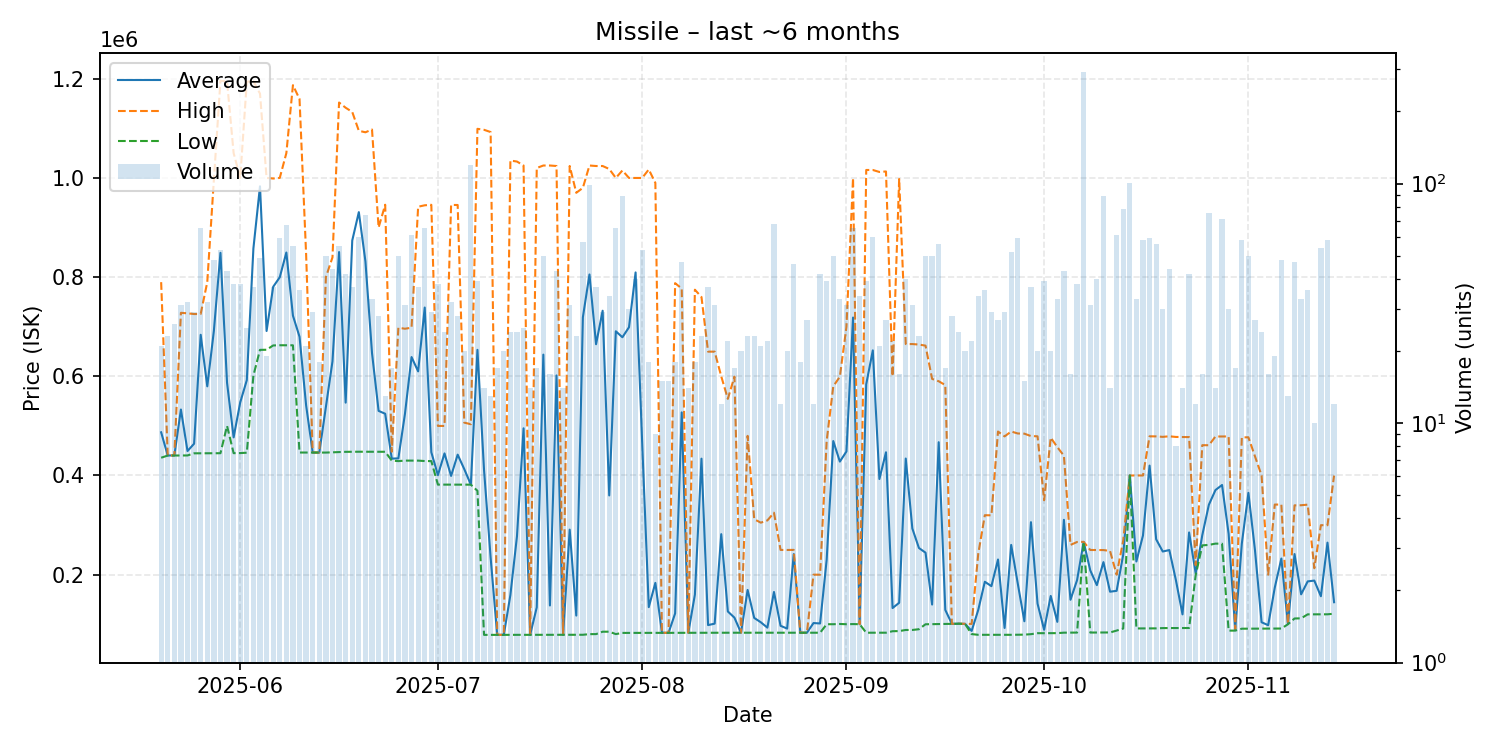

The data file committed next to this chart (first rows):
date, average, highest, lowest, order_count, volume
2025-05-20, 487062, 789800, 435800, 15, 21
2025-05-21, 440287, 440300, 440200, 14, 23
2025-05-22, 440450, 440600, 440300, 16, 26
2025-05-23, 532977, 728000, 440300, 11, 31
2025-05-24, 449316, 727000, 440400, 17, 32
2025-05-25, 464066, 725500, 444700, 9, 29
2025-05-26, 683688, 725700, 444700, 22, 65
2025-05-27, 579788, 789900, 444700, 20, 32
2025-05-28, 691485, 995600, 444900, 31, 48
2025-05-29, 848908, 1196000, 444900, 20, 53
2025-05-30, 587047, 1194500, 500000, 18, 43
2025-05-31, 476863, 1050000, 445000, 22, 38
2025-06-01, 547405, 1000000, 445200, 15, 38
2025-06-02, 592264, 1194000, 445900, 16, 25
2025-06-03, 857808, 1195000, 601500, 20, 37
2025-06-04, 983100, 1170000, 653300, 18, 49
2025-06-05, 691347, 1000000, 653500, 13, 19
2025-06-06, 780416, 998800, 662200, 19, 37
2025-06-07, 799697, 1000000, 662600, 30, 59
2025-06-08, 849603, 1050000, 662600, 24, 67
2025-06-09, 722280, 1187000, 662500, 29, 55
2025-06-10, 679711, 1159000, 446300, 16, 36
2025-06-11, 541395, 846000, 446200, 12, 21
2025-06-12, 446276, 446300, 446200, 15, 29
2025-06-13, 446206, 446300, 446200, 11, 18
2025-06-14, 538182, 799900, 446200, 21, 50
2025-06-15, 630084, 839800, 446700, 24, 44
2025-06-16, 850524, 1152000, 447300, 20, 55
2025-06-17, 546876, 1141500, 447700, 20, 42
2025-06-18, 873719, 1133000, 447900, 16, 37
2025-06-19, 931042, 1095000, 447900, 13, 60
2025-06-20, 831820, 1092000, 447900, 25, 74
2025-06-21, 646930, 1097500, 447900, 19, 33
2025-06-22, 530314, 900000, 447900, 15, 28
2025-06-23, 524438, 945900, 447800, 12, 13
2025-06-24, 434012, 447800, 430000, 9, 17
2025-06-25, 434490, 697900, 429000, 26, 50
2025-06-26, 524355, 695900, 430000, 18, 31
2025-06-27, 638772, 698000, 430100, 28, 61
2025-06-28, 609916, 941900, 430000, 16, 37
2025-06-29, 738629, 944800, 429100, 28, 65
2025-06-30, 446866, 945800, 429000, 15, 29
2025-07-01, 400876, 499900, 381600, 27, 38
2025-07-02, 444529, 499900, 381600, 14, 24
2025-07-03, 399144, 945500, 381500, 15, 32
2025-07-04, 442011, 945400, 381600, 18, 28
2025-07-05, 412860, 506600, 381600, 14, 20
2025-07-06, 381600, 503350, 381500, 29, 120
2025-07-07, 653346, 1099000, 369100, 13, 39
2025-07-08, 411055, 1097000, 78620, 12, 14
2025-07-09, 234613, 1092500, 78630, 11, 13
2025-07-10, 78658, 78700, 78640, 7, 17
2025-07-11, 78734, 78770, 78720, 13, 20
2025-07-12, 158973, 1035000, 78810, 17, 24
2025-07-13, 277555, 1033000, 78860, 17, 24
2025-07-14, 495111, 1025000, 78770, 8, 25
2025-07-15, 78769, 78770, 78760, 10, 14
2025-07-16, 134135, 1020000, 78770, 12, 17
2025-07-17, 643688, 1025000, 78770, 16, 50
2025-07-18, 137905, 1025000, 78770, 13, 16
... 119 more rows
